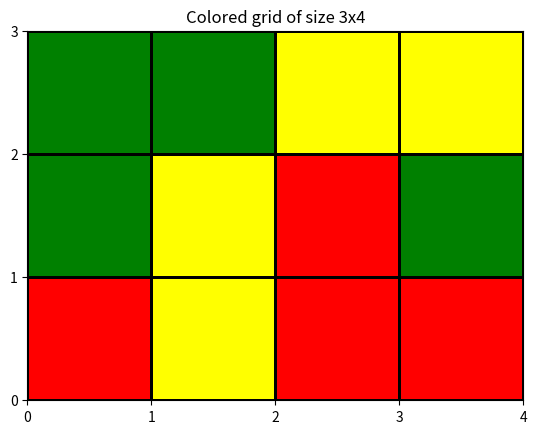

Write Python code to recreate this figure.
import matplotlib.pyplot as plt
from matplotlib.colors import ListedColormap

# Create grid data
plot_map = [[0, 0, 1, 1],
            [0, 1, 2, 0],
            [2, 1, 2, 2]]

rows = len(plot_map)     # 3
cols = len(plot_map[0])  # 4


plt.figure()
# Assign color to value: 0 = green, 1 = yellow, 2 = red
color_map = ListedColormap(['green', 'yellow', 'red'], 'indexed')
print("Plot origo", plot_map[0][0])  # Green, not red as might be expected

# Plot grid
plot_map.reverse()  # Turn plot upside-down
plt.pcolormesh(plot_map, edgecolors='k', linewidth=2, cmap=color_map)

# Fine tune plot layout
ax = plt.gca()  # Get current axis object
ax.set_yticks(range(0, rows+1, 1))
ax.set_xticks(range(0, cols+1, 1))
plt.title(f"Colored grid of size {rows}x{cols}")
plt.show()
